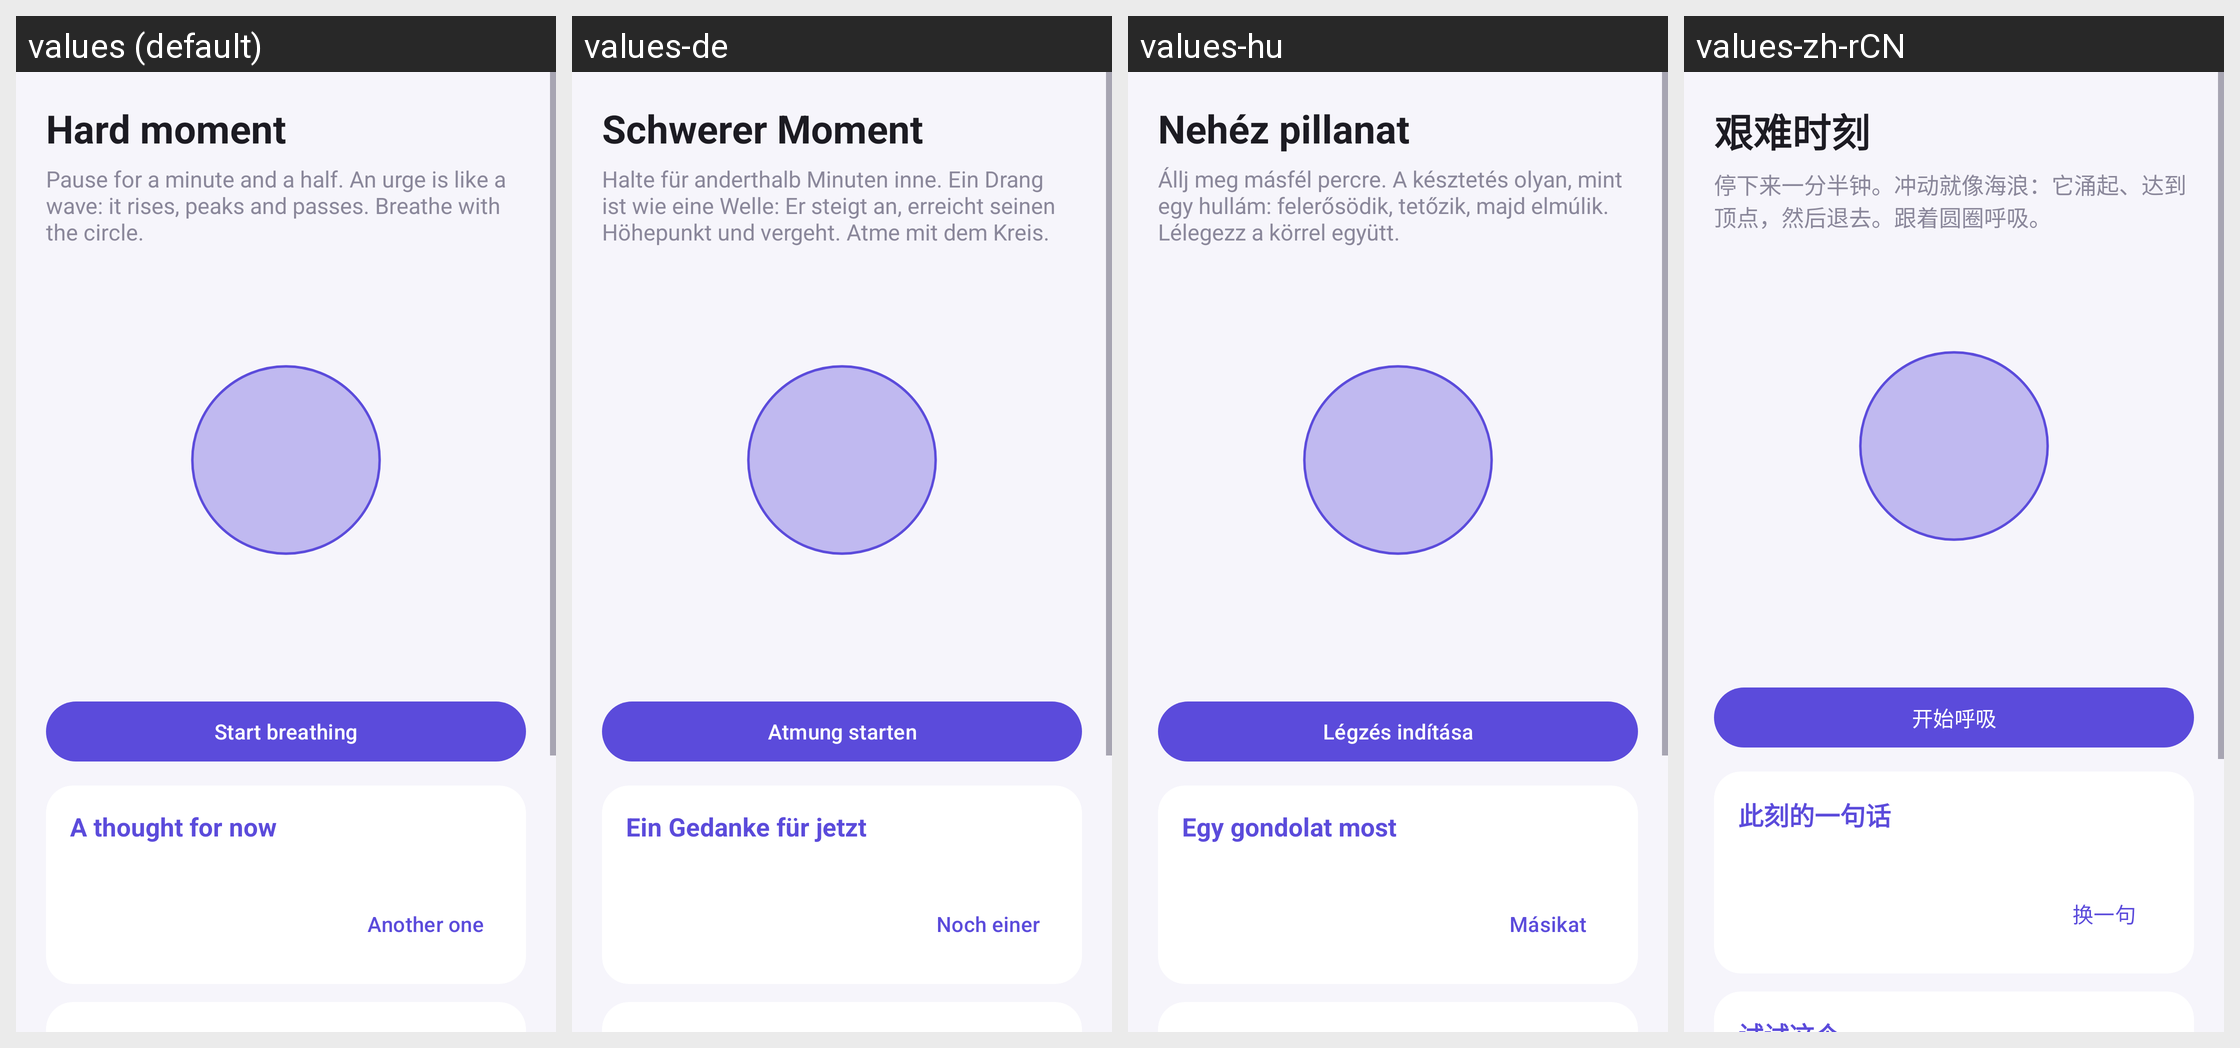

The same Android screen rendered under several of its app's locales, left to right. List the strings drawn on it with the default value and each locale's translation.
Android screen res/layout/activity_hard_moment.xml rendered under 4 locales, left to right: values (default), values-de, values-hu, values-zh-rCN. Device: Nexus 5 (rendered at 1080×1920; each locale shown at half size, 540×960, under a caption strip naming it); theme Theme.PBlock.
Other locales in the repository, not shown: values-ja, values-pt-rBR, values-ru.
Strings drawn on this screen, with the default value and each locale's value (text and hints the layout hard-codes, and strings that could not be matched under every locale, appear in the picture but are not listed):

hm_title
  values: Hard moment
  values-de: Schwerer Moment
  values-hu: Nehéz pillanat
  values-zh-rCN: 艰难时刻

hm_intro
  values: Pause for a minute and a half. An urge is like a wave: it rises, peaks and passes. Breathe with the circle.
  values-de: Halte für anderthalb Minuten inne. Ein Drang ist wie eine Welle: Er steigt an, erreicht seinen Höhepunkt und vergeht. Atme mit dem Kreis.
  values-hu: Állj meg másfél percre. A késztetés olyan, mint egy hullám: felerősödik, tetőzik, majd elmúlik. Lélegezz a körrel együtt.
  values-zh-rCN: 停下来一分半钟。冲动就像海浪：它涌起、达到顶点，然后退去。跟着圆圈呼吸。

hm_start
  values: Start breathing
  values-de: Atmung starten
  values-hu: Légzés indítása
  values-zh-rCN: 开始呼吸

hm_message_title
  values: A thought for now
  values-de: Ein Gedanke für jetzt
  values-hu: Egy gondolat most
  values-zh-rCN: 此刻的一句话

hm_another
  values: Another one
  values-de: Noch einer
  values-hu: Másikat
  values-zh-rCN: 换一句
